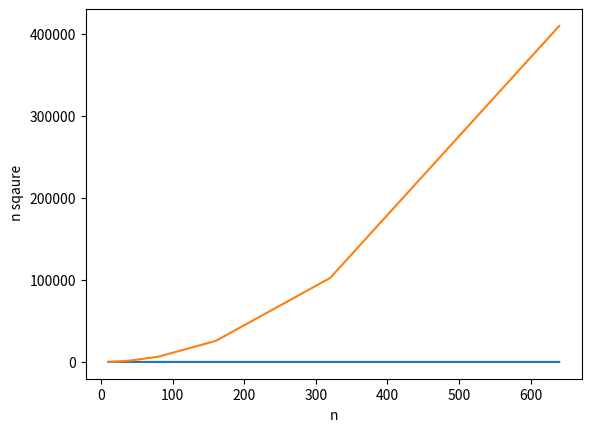

This chart was generated by the following Python code:
import random
import time
import matplotlib.pyplot as plt
listx=[]
listy=[]
def selection_sort(arr, n):
  for ind in range(n):
    min=ind;
    for j in range(ind+1,n):
       if arr[j] < arr[min]:
                min = j
         # swapping the elements to sort the array
                (arr[ind], arr[min]) = (arr[min], arr[ind])
  return arr
def LinearSearch(arr, size, key):

    # If the array is empty we will return -1
    if (size == 0):
        return -1

    elif (arr[size - 1] == key):

        # Return the index of found key.
        return size - 1

    return LinearSearch(arr, size - 1, key)
def binary_search(arr, low, high, x):

    # Check base case
    if high >= low:

        mid = (high + low) // 2

        # If element is present at the middle itself
        if arr[mid] == x:
            return mid

        # If element is smaller than mid, then it can only
        # be present in left subarray
        elif arr[mid] > x:
            return binary_search(arr, low, mid - 1, x)

        # Else the element can only be present in right subarray
        else:
            return binary_search(arr, mid + 1, high, x)

    else:
        # Element is not present in the array
        return -1




list1=[]
list2=[]

def random_generator(n):
  arr=[0]*n
  a=1
  for i in range(n):
    arr[i]=(random.randint(a, n))
  return arr

n=10
k=0
while(n<=1000):
  arr=random_generator(n)
  t_start= time.time()
  for i in range (10):
    LinearSearch(arr,n,99999)
  t_end=time.time()
  avg_time=(t_end-t_start)/10
  print("time: ",avg_time," for ",n," inputs")
  listx.append(avg_time*10000)
  listy.append(n)
  list1.append(n)
  list2.append(n*n)
  n=n*2

plt.plot(listy,listx)
plt.xlabel("Number of inputs")
plt.ylabel("time")
plt.show()
plt.plot(list1,list2)
plt.xlabel("n")
plt.ylabel(" n sqaure")
plt.show()

